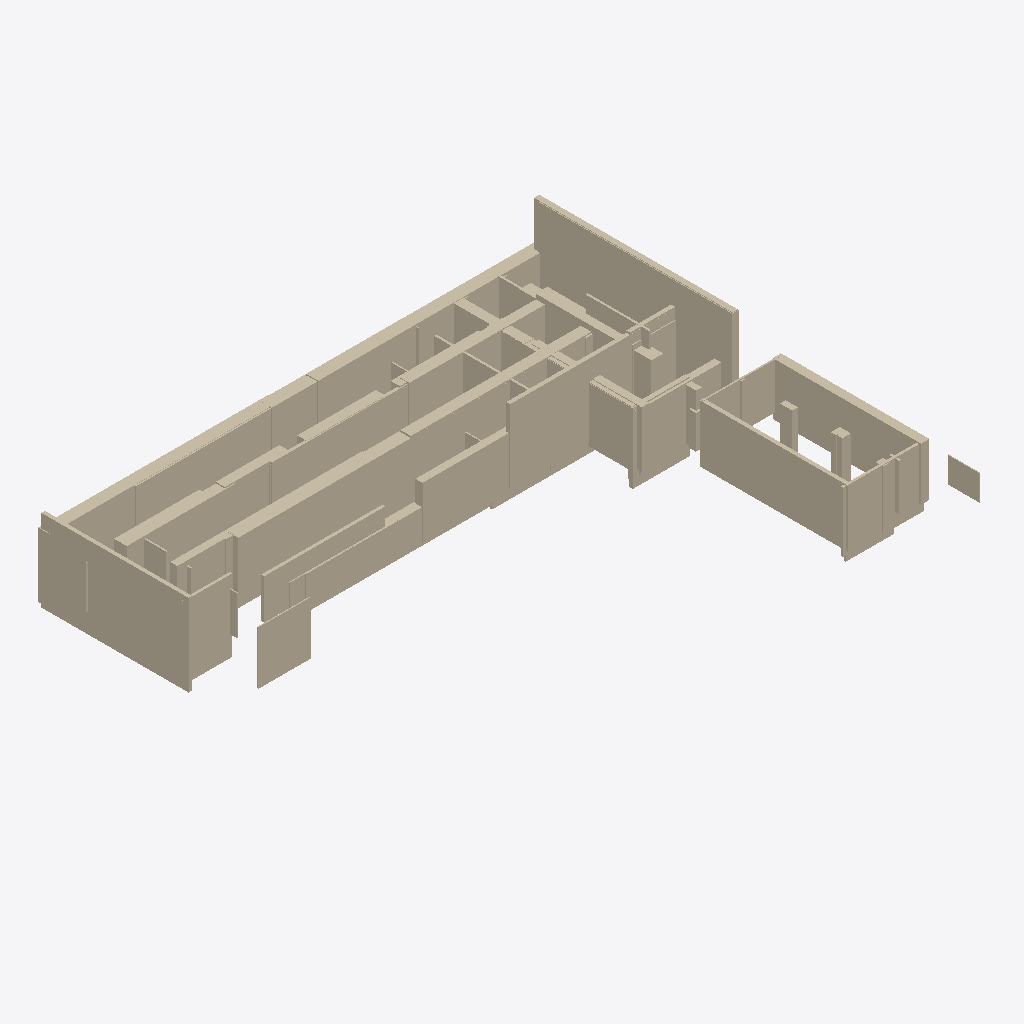
Isometric view of an IFC building model (IFC-SPF (STEP), schema IFC4, length unit metre), seen from the south-west, elements coloured by IFC class (only those large enough to see are counted): 65 walls (beige).
Extent 47.8 m × 37.3 m × 11.0 m (x, y, z). Storeys (1): Ground Floor at 0.00 m. Elements (161): 161 IfcWall.

HEADER;
FILE_DESCRIPTION(('ViewDefinition [CoordinationView]'),'2;1');
FILE_NAME('','2025-12-02T05:25:39',(''),(''),'IfcOpenShell 0.8.4-e8eb5e4','IfcOpenShell 0.8.4-e8eb5e4','');
FILE_SCHEMA(('IFC4'));
ENDSEC;
DATA;
#17=IFCPROJECT('1EInZe6e5A38ldRuENvWY_',#5,'Wall Export',$,$,$,$,(#15),#10);
#18=IFCSITE('1OE537ni51pe1SMjJWLqJt',#5,'Site',$,$,$,$,$,$,$,$,$,$,$);
#19=IFCBUILDING('2qVxhFDiXBmA78WBKjTn_u',#5,'Building',$,$,$,$,$,$,$,$,$);
#20=IFCBUILDINGSTOREY('2QX4CP3IP7e8PMn4vdIieL',#5,'Ground Floor',$,$,$,$,$,$,0.0);
#1187=IFCWALL('08jyt2j8PEKBOka110t8NG',#5,'Wall_97','L=28.55m, W=1.05m, H=5.48m',$,$,#1186,$,.SOLIDWALL.);
#983=IFCWALL('0jHR55$1D3pwxsSFr7WK6Y',#5,'Wall_80','L=0.32m, W=13.21m, H=7.36m',$,$,#982,$,.SOLIDWALL.);
#1655=IFCWALL('2A9Yrknk1B0gSQIwlp_bWj',#5,'Wall_136','L=0.57m, W=17.32m, H=9.49m',$,$,#1654,$,.SOLIDWALL.);
#1811=IFCWALL('2__nvensf32u2y$1B7KG4x',#5,'Wall_149','L=0.34m, W=13.28m, H=5.14m',$,$,#1810,$,.SOLIDWALL.);
#1331=IFCWALL('3GM0rIDer3seG4qRw70Ivc',#5,'Wall_109','L=20.47m, W=1.07m, H=5.44m',$,$,#1330,$,.SOLIDWALL.);
#431=IFCWALL('1ANRcf4vD8iPFa5z7Y$OvX',#5,'Wall_34','L=15.16m, W=0.34m, H=6.63m',$,$,#430,$,.SOLIDWALL.);
#1847=IFCWALL('3Wl$$arM1Bt8kri7hesDsT',#5,'Wall_152','L=0.75m, W=13.33m, H=4.74m',$,$,#1846,$,.SOLIDWALL.);
#911=IFCWALL('2Lt_71QqDDUBRRWVl0nGcy',#5,'Wall_74','L=13.13m, W=0.26m, H=5.57m',$,$,#910,$,.SOLIDWALL.);
#1163=IFCWALL('3p0W4VSLX2Egezx7ZSfuck',#5,'Wall_95','L=25.26m, W=1.11m, H=5.28m',$,$,#1162,$,.SOLIDWALL.);
#959=IFCWALL('1hQ9BspS10IRDlj4Lt5evg',#5,'Wall_78','L=20.63m, W=1.01m, H=5.79m',$,$,#958,$,.SOLIDWALL.);
#683=IFCWALL('2rAaGiW8n4xg8QcViCk81A',#5,'Wall_55','L=13.20m, W=0.81m, H=5.22m',$,$,#682,$,.SOLIDWALL.);
#635=IFCWALL('3Q_2Lso4L2ZAi5TkRFpNN$',#5,'Wall_51','L=15.90m, W=0.64m, H=4.58m',$,$,#634,$,.SOLIDWALL.);
#1211=IFCWALL('0zRy3Aivf0kPAHrYp_baiP',#5,'Wall_99','L=24.07m, W=0.77m, H=3.01m',$,$,#1210,$,.SOLIDWALL.);
#1955=IFCWALL('0LfzuZ$lv7uRLNHWH_b_DC',#5,'Wall_161','L=7.22m, W=0.22m, H=5.42m',$,$,#1954,$,.SOLIDWALL.);
#1067=IFCWALL('117W3iHfP7HRQsPHXqKvbV',#5,'Wall_87','L=7.64m, W=1.14m, H=5.40m',$,$,#1066,$,.SOLIDWALL.);
#1007=IFCWALL('0rW5jgqSr8YfXCK8CRn4im',#5,'Wall_82','L=10.87m, W=0.27m, H=3.61m',$,$,#1006,$,.SOLIDWALL.);
#1019=IFCWALL('1FM4DA7uLDLAii90s3axe7',#5,'Wall_83','L=4.34m, W=0.23m, H=6.49m',$,$,#1018,$,.SOLIDWALL.);
#1715=IFCWALL('3dbk9EbezA8wjc4c2o5_gq',#5,'Wall_141','L=1.07m, W=10.40m, H=5.42m',$,$,#1714,$,.SOLIDWALL.);
#1727=IFCWALL('3AWLDfW_D5zwUvG22C_bys',#5,'Wall_142','L=7.74m, W=0.57m, H=5.17m',$,$,#1726,$,.SOLIDWALL.);
#1151=IFCWALL('0wc56UMwX7j8Kx4RknDOrA',#5,'Wall_94','L=4.71m, W=0.10m, H=4.78m',$,$,#1150,$,.SOLIDWALL.);
#323=IFCWALL('3OMWzPg9P5qQoXF3Wwa7YR',#5,'Wall_25','L=1.12m, W=8.50m, H=4.82m',$,$,#322,$,.SOLIDWALL.);
#587=IFCWALL('2ncIIvPe1DnBUdvddi8r9i',#5,'Wall_47','L=17.14m, W=0.94m, H=5.78m',$,$,#586,$,.SOLIDWALL.);
#575=IFCWALL('0$SuZzKpTFHO$IQkkTPPU2',#5,'Wall_46','L=22.93m, W=0.91m, H=5.57m',$,$,#574,$,.SOLIDWALL.);
#1943=IFCWALL('1xFPxCUBbDjAxg5YOkc27Y',#5,'Wall_160','L=6.98m, W=0.13m, H=4.13m',$,$,#1942,$,.SOLIDWALL.);
#995=IFCWALL('0KPtEcYprDgRe4LPKJiAcR',#5,'Wall_81','L=17.23m, W=0.64m, H=5.46m',$,$,#994,$,.SOLIDWALL.);
#1283=IFCWALL('3fm5zniFXBEQQBStq2sbFL',#5,'Wall_105','L=5.72m, W=0.83m, H=4.90m',$,$,#1282,$,.SOLIDWALL.);
#1451=IFCWALL('1FFDb1XfLACRxn0svQ2xel',#5,'Wall_119','L=9.65m, W=0.23m, H=5.19m',$,$,#1450,$,.SOLIDWALL.);
#299=IFCWALL('2U_RHAhpz6BuvNWsZkPY5Z',#5,'Wall_23','L=0.48m, W=17.80m, H=9.56m',$,$,#298,$,.SOLIDWALL.);
#1667=IFCWALL('1ytlYPlCz2Eg6$P$6h45Eh',#5,'Wall_137','L=0.64m, W=9.87m, H=5.01m',$,$,#1666,$,.SOLIDWALL.);
#1559=IFCWALL('3I8mo7GZzDNP5miV4Lm8PA',#5,'Wall_128','L=0.84m, W=6.90m, H=4.81m',$,$,#1558,$,.SOLIDWALL.);
#179=IFCWALL('2GmI_PqMX8PvJm2rWx9NaG',#5,'Wall_13','L=0.20m, W=10.37m, H=5.06m',$,$,#178,$,.SOLIDWALL.);
#155=IFCWALL('3xTUWA4k9A$gnJmKKJE9fU',#5,'Wall_11','L=0.82m, W=13.81m, H=5.01m',$,$,#154,$,.SOLIDWALL.);
#1031=IFCWALL('0rMtKoe9nC0uqokgoMw2Rs',#5,'Wall_84','L=2.67m, W=0.89m, H=4.84m',$,$,#1030,$,.SOLIDWALL.);
#1751=IFCWALL('12YuEWCsH4axQb28tvehc9',#5,'Wall_144','L=4.09m, W=0.38m, H=6.22m',$,$,#1750,$,.SOLIDWALL.);
#1823=IFCWALL('3NYqktyHLCxvi4U6vhsSWC',#5,'Wall_150','L=0.19m, W=5.69m, H=4.68m',$,$,#1822,$,.SOLIDWALL.);
#1859=IFCWALL('3su3IrhZr3HAqyUFW$9Nz3',#5,'Wall_153','L=0.08m, W=2.86m, H=2.30m',$,$,#1858,$,.SOLIDWALL.);
#1247=IFCWALL('1NKoY1to52JOqsLSxxnX1x',#5,'Wall_102','L=7.05m, W=0.86m, H=5.41m',$,$,#1246,$,.SOLIDWALL.);
#1883=IFCWALL('05wTgko0P6PBvZSyIwKW7C',#5,'Wall_155','L=0.51m, W=1.11m, H=3.97m',$,$,#1882,$,.SOLIDWALL.);
#1571=IFCWALL('2oBCt24Ej1IxyrRZa26sWk',#5,'Wall_129','L=5.11m, W=0.38m, H=6.18m',$,$,#1570,$,.SOLIDWALL.);
#1091=IFCWALL('17DRc2adr6OBbSUiausdmP',#5,'Wall_89','L=0.14m, W=3.20m, H=5.22m',$,$,#1090,$,.SOLIDWALL.);
#251=IFCWALL('2kJc9JRCr1aQi6r4vkDqXG',#5,'Wall_19','L=0.19m, W=3.39m, H=4.87m',$,$,#250,$,.SOLIDWALL.);
#1931=IFCWALL('3HLvlbjc94IBhx7PGYcI9n',#5,'Wall_159','L=0.76m, W=0.99m, H=4.66m',$,$,#1930,$,.SOLIDWALL.);
#1871=IFCWALL('39cZqlX2TEgeisznxPHfrG',#5,'Wall_154','L=0.68m, W=0.69m, H=5.19m',$,$,#1870,$,.SOLIDWALL.);
#755=IFCWALL('3wk_mCQSv8SRsFqhGT_qsa',#5,'Wall_61','L=21.19m, W=0.26m, H=2.09m',$,$,#754,$,.SOLIDWALL.);
#1703=IFCWALL('3bTP3tksn1heB5xcAYtDLL',#5,'Wall_140','L=0.52m, W=1.72m, H=4.60m',$,$,#1702,$,.SOLIDWALL.);
#1799=IFCWALL('0FItb8myH5tfYf8bOXR61C',#5,'Wall_148','L=2.14m, W=0.62m, H=3.02m',$,$,#1798,$,.SOLIDWALL.);
#203=IFCWALL('2_gHM2Fq12lg71_qUwSCDf',#5,'Wall_15','L=8.16m, W=0.43m, H=5.38m',$,$,#202,$,.SOLIDWALL.);
#1103=IFCWALL('3ZKy08VnP4cvvCXkksdv_6',#5,'Wall_90','L=0.09m, W=1.10m, H=3.52m',$,$,#1102,$,.SOLIDWALL.);
#1919=IFCWALL('2oJm5a19z0LBY0N1H1Z4sd',#5,'Wall_158','L=0.20m, W=0.91m, H=4.16m',$,$,#1918,$,.SOLIDWALL.);
#443=IFCWALL('0pHzHkIjP9T9FXya$$sKSV',#5,'Wall_35','L=0.99m, W=11.38m, H=5.51m',$,$,#442,$,.SOLIDWALL.);
#863=IFCWALL('3RypscTUb7LesGoCI9nesu',#5,'Wall_70','L=25.02m, W=0.54m, H=5.73m',$,$,#862,$,.SOLIDWALL.);
#1391=IFCWALL('12tl07u2b1dePn8_kcQpjt',#5,'Wall_114','L=7.83m, W=0.82m, H=4.87m',$,$,#1390,$,.SOLIDWALL.);
#275=IFCWALL('21pmToNmHDZwYt$rYMuAM3',#5,'Wall_21','L=4.48m, W=0.34m, H=7.27m',$,$,#274,$,.SOLIDWALL.);
#1787=IFCWALL('1vPm$XvGjEc9DPYy4Ybdwu',#5,'Wall_147','L=4.37m, W=0.16m, H=5.73m',$,$,#1786,$,.SOLIDWALL.);
#1643=IFCWALL('1TZ4Ec$pT6zuHnI8FKg5Cc',#5,'Wall_135','L=0.42m, W=0.44m, H=4.89m',$,$,#1642,$,.SOLIDWALL.);
#1895=IFCWALL('0dxrOvVTf0A8qeBpRqyidV',#5,'Wall_156','L=0.29m, W=0.37m, H=3.42m',$,$,#1894,$,.SOLIDWALL.);
#719=IFCWALL('2M_lsK4BbAGhDFgGDGuSRP',#5,'Wall_58','L=0.11m, W=2.50m, H=5.22m',$,$,#718,$,.SOLIDWALL.);
#731=IFCWALL('3QEE$FOQb7LuWRt8lFOT11',#5,'Wall_59','L=0.12m, W=4.34m, H=3.38m',$,$,#730,$,.SOLIDWALL.);
#563=IFCWALL('1eps2p4K11Cx3t_P_XqbI5',#5,'Wall_45','L=1.78m, W=0.27m, H=4.76m',$,$,#562,$,.SOLIDWALL.);
#1079=IFCWALL('1BKZuHe1rAQOvztO2onHs0',#5,'Wall_88','L=0.46m, W=0.08m, H=3.86m',$,$,#1078,$,.SOLIDWALL.);
#1115=IFCWALL('3_vd5QR8TE0hEn7MsdrElP',#5,'Wall_91','L=0.13m, W=0.96m, H=4.96m',$,$,#1114,$,.SOLIDWALL.);
#191=IFCWALL('2qbH0w1grEKvdshXUDXuDj',#5,'Wall_14','L=0.08m, W=0.86m, H=4.37m',$,$,#190,$,.SOLIDWALL.);
#347=IFCWALL('3ffKDDqTj2VhgB7bqiSlza',#5,'Wall_27','L=0.15m, W=4.77m, H=3.32m',$,$,#346,$,.SOLIDWALL.);
#1043=IFCWALL('2DKKiimEnFyvaeJoeCWtvs',#5,'Wall_85','L=1.03m, W=0.84m, H=5.22m',$,$,#1042,$,.SOLIDWALL.);
#503=IFCWALL('1pRA$YiUrA$8UWRk3_QkPz',#5,'Wall_40','L=1.39m, W=0.23m, H=5.37m',$,$,#502,$,.SOLIDWALL.);
ENDSEC;
